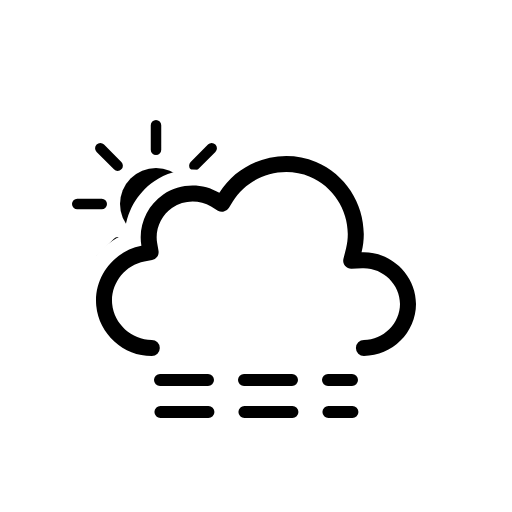
t = 0.00 s
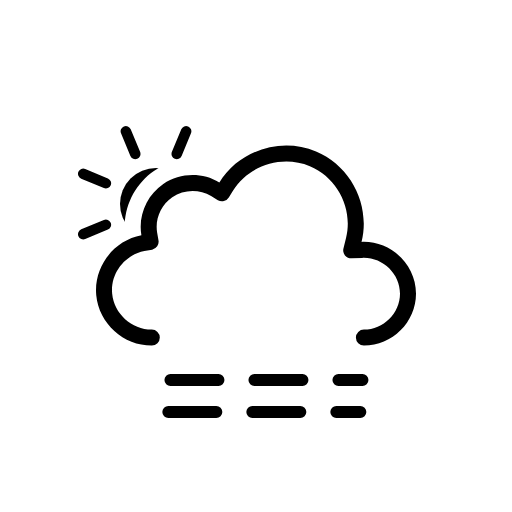
t = 1.13 s
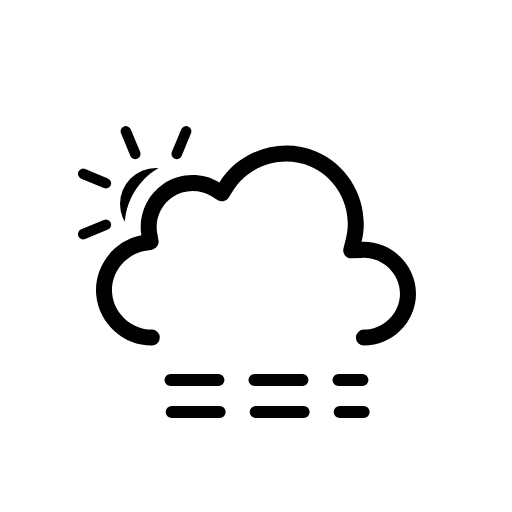
t = 1.88 s
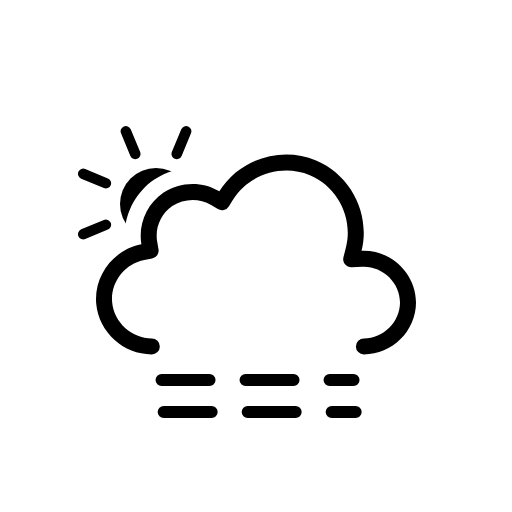
t = 2.63 s
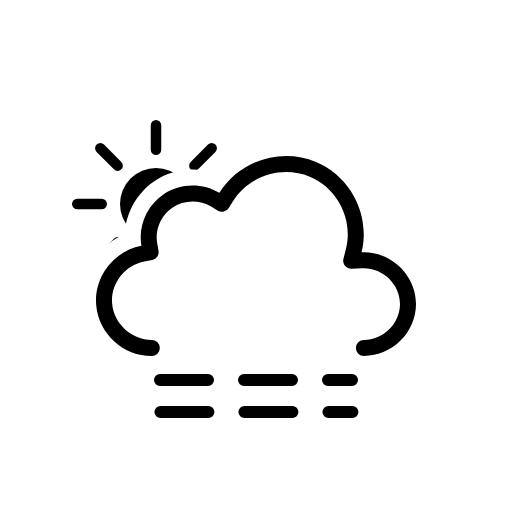
t = 3.00 s
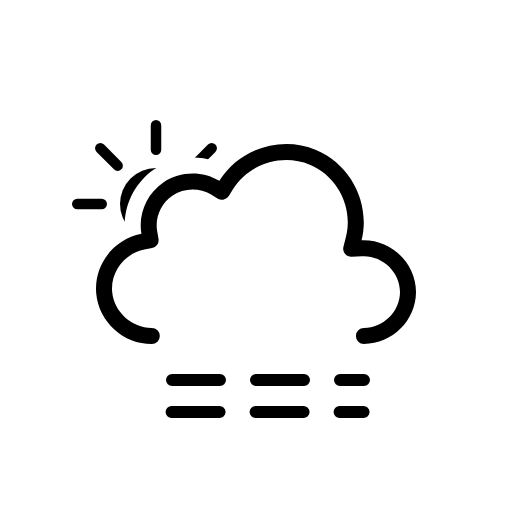
t = 4.50 s

The animated SVG that drew these frames (rendered in a browser with its animation timeline set to each time). Animation: 5 SMIL elements (animateTransform=5); one cycle of 6.00 s, repeats indefinitely.

<svg xmlns="http://www.w3.org/2000/svg" fill="none" viewBox="0 0 128 128"><g id="partly-cloudy-day-haze__partly-cloudy-day-haze" clip-path="url(#partly-cloudy-day-haze__clip0_2038_14266)"><g id="partly-cloudy-day-haze__Sky"><g id="partly-cloudy-day-haze__Mask group"><mask id="partly-cloudy-day-haze__mask0_2038_14266" width="128" height="128" x="0" y="0" maskUnits="userSpaceOnUse" style="mask-type:alpha"><g id="partly-cloudy-day-haze__Cloud Mask"><path id="partly-cloudy-day-haze__Subtract" fill="#000" fill-rule="evenodd" d="M128 0H0v128h128zM37.952 93h53.023c9.252 0 17.023-7.647 17.023-16.972 0-8.006-5.693-14.678-13.073-16.477.437-9.65-5.25-18.942-14.374-22.759-9.444-3.95-20.485-1.18-27.02 6.446-4.96-1.642-10.55-.942-14.957 2.053-4.428 3.009-7.143 7.99-7.39 13.247-7.12 2.925-11.856 10.313-11.106 18.246.864 9.145 8.75 16.218 17.874 16.216" clip-rule="evenodd"/><animateTransform attributeName="transform" begin="0s" calcMode="spline" dur="3s" keySplines=".42 0 .58 1; .42 0 .58 1" repeatCount="indefinite" type="translate" values="0 0;0 -3;0 0"/></g></mask><g mask="url(#partly-cloudy-day-haze__mask0_2038_14266)"><g id="partly-cloudy-day-haze__Sun"><circle id="partly-cloudy-day-haze__Core" cx="39" cy="51" r="9" fill="currentColor"/><g id="partly-cloudy-day-haze__Rays"><path fill="currentColor" d="M37.688 31.313a1.312 1.312 0 1 1 2.624 0v6.125a1.312 1.312 0 1 1-2.624 0zM51.993 36.15a1.312 1.312 0 1 1 1.856 1.857l-4.33 4.33a1.312 1.312 0 1 1-1.857-1.855zM58.688 49.688a1.312 1.312 0 1 1 0 2.624h-6.126a1.312 1.312 0 1 1 0-2.624zM53.85 63.993a1.312 1.312 0 1 1-1.857 1.856l-4.33-4.33a1.312 1.312 0 1 1 1.855-1.857zM37.688 64.563a1.312 1.312 0 1 1 2.624 0v6.124a1.312 1.312 0 1 1-2.624 0zM28.482 59.662a1.312 1.312 0 1 1 1.856 1.856l-4.331 4.331a1.312 1.312 0 1 1-1.856-1.856zM25.438 49.688a1.312 1.312 0 1 1 0 2.624h-6.125a1.312 1.312 0 1 1 0-2.624zM30.338 40.482a1.312 1.312 0 1 1-1.856 1.856l-4.331-4.331a1.312 1.312 0 1 1 1.856-1.856z"/><animateTransform attributeName="transform" begin="0s" dur="6s" repeatCount="indefinite" type="rotate" values="0 39.0 51.0;360 39.0 51.0"/></g></g></g></g><g id="partly-cloudy-day-haze__Clouds"><g id="partly-cloudy-day-haze__Cloud"><path id="partly-cloudy-day-haze__Cloud_2" fill="currentColor" fill-rule="evenodd" d="M54.837 48.212c4.99-8.074 15.428-11.388 24.171-7.73 8.734 3.654 13.676 13.4 11.38 22.604C97.683 62.767 104 68.706 104 76.028 104 83.116 98.047 89 90.977 89a2 2 0 0 1 0-4.003c4.887 0 9.023-4.117 9.023-8.969 0-5.002-4.378-9.164-9.437-8.943l-2.677.116a2 2 0 0 1-2.027-2.484l.648-2.6c1.813-7.269-2.116-15.044-9.042-17.942-6.94-2.904-15.277-.248-19.226 6.142l-1.039 1.68a2 2 0 0 1-2.73.663l-1.693-1.018c-2.965-1.783-6.845-1.676-9.706.268-2.85 1.937-4.361 5.482-3.78 8.865l.335 1.94a2 2 0 0 1-1.6 2.307l-1.934.365c-4.95.936-8.52 5.657-8.048 10.644.471 4.99 4.866 8.967 9.908 8.966a2 2 0 0 1 0 4.003c-7.083.001-13.223-5.525-13.89-12.592-.669-7.067 4.328-13.64 11.288-14.954-.85-4.94 1.333-10.04 5.474-12.855 4.151-2.82 9.712-2.974 14.013-.387" clip-rule="evenodd"/></g><animateTransform attributeName="transform" begin="0s" calcMode="spline" dur="3s" keySplines=".42 0 .58 1; .42 0 .58 1" repeatCount="indefinite" type="translate" values="0 0;0 -3;0 0"/></g></g><g id="partly-cloudy-day-haze__Precipitation"><path id="partly-cloudy-day-haze__Line 2" stroke="currentColor" stroke-dasharray="12 9" stroke-linecap="round" stroke-miterlimit="10" stroke-width="3" d="M40 95h48"><animateTransform attributeName="transform" begin="0s" calcMode="spline" dur="3s" keySplines=".42 0 .58 1; .42 0 .58 1" repeatCount="indefinite" type="translate" values="0 0;3 0;0 0"/></path><path id="partly-cloudy-day-haze__Line 1" stroke="currentColor" stroke-dasharray="12 9" stroke-linecap="round" stroke-miterlimit="10" stroke-width="3" d="M40 103h48"><animateTransform attributeName="transform" begin="-2.8s" calcMode="spline" dur="3s" keySplines=".42 0 .58 1; .42 0 .58 1" repeatCount="indefinite" type="translate" values="0 0;3 0;0 0"/></path></g></g><defs><clipPath id="partly-cloudy-day-haze__clip0_2038_14266"><rect width="128" height="128" fill="#fff"/></clipPath></defs></svg>
